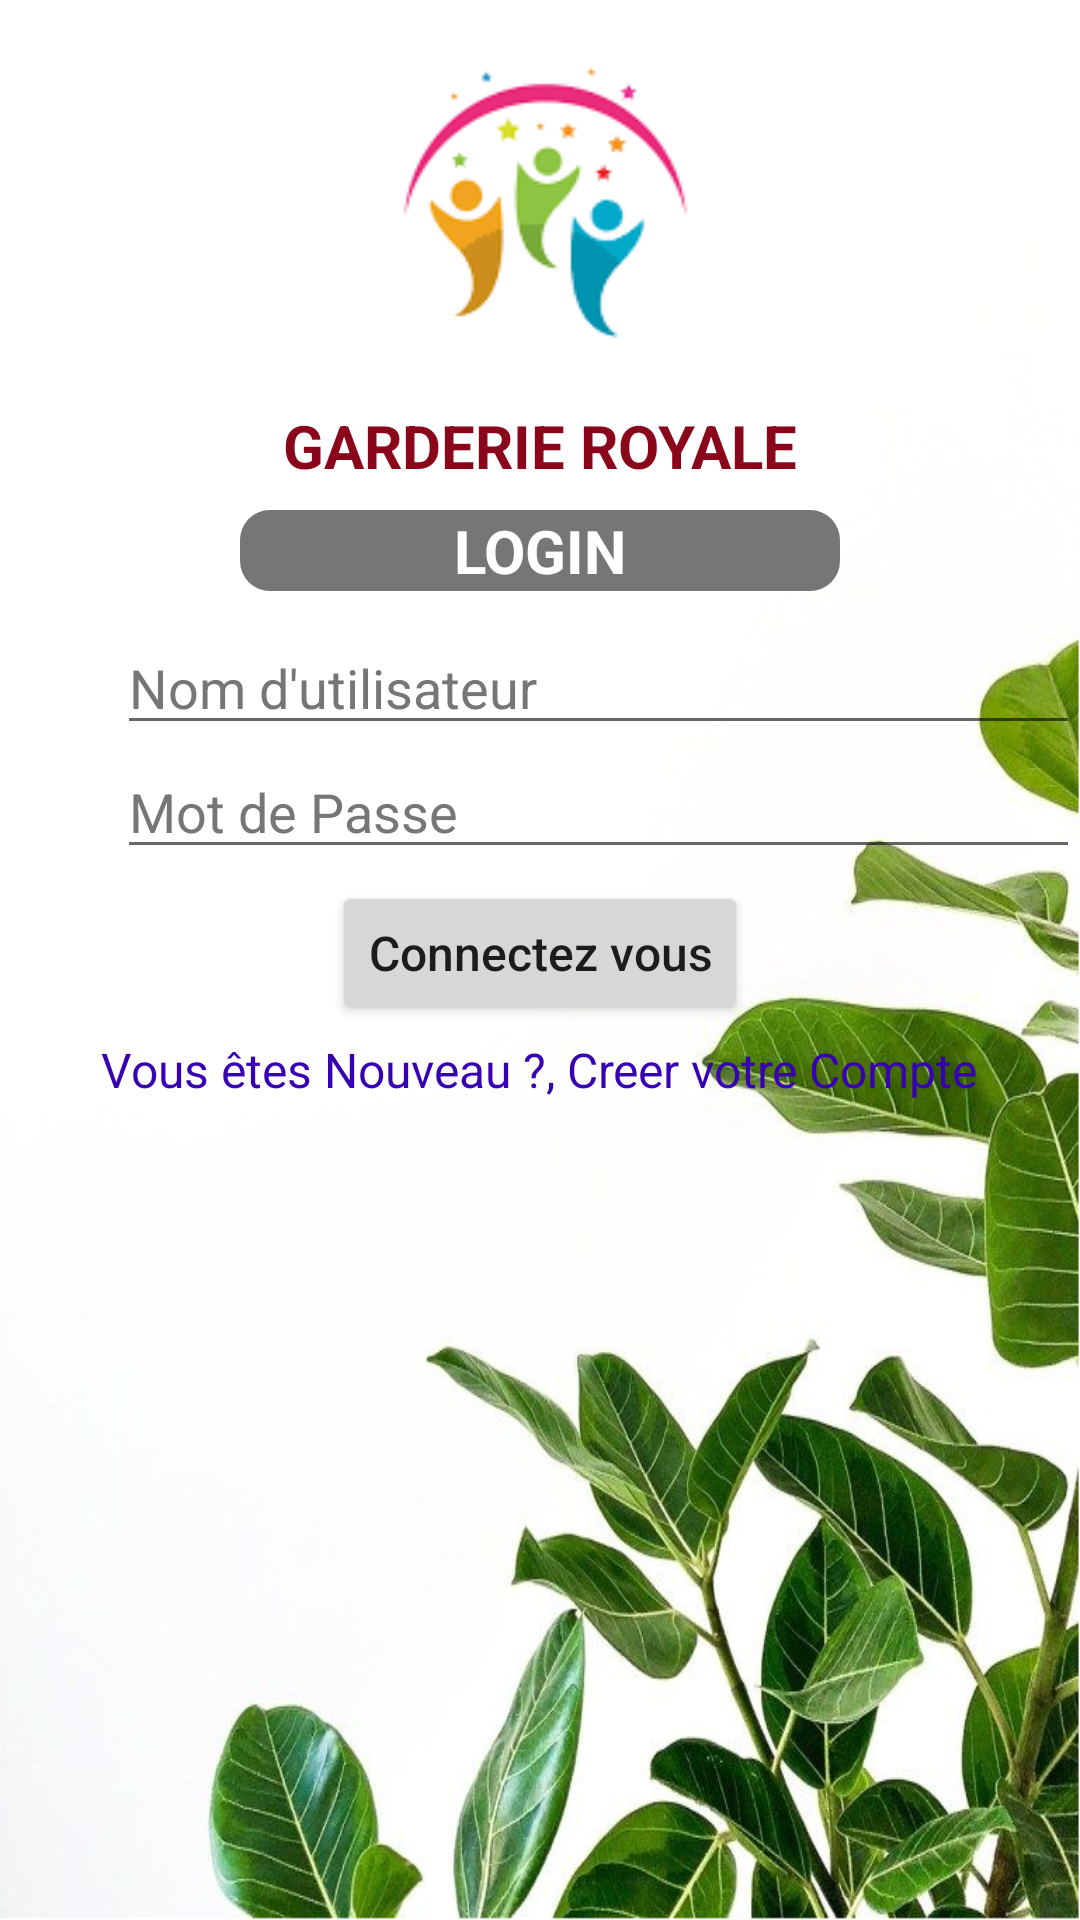

Write the Android layout XML for this screen, with the resource values it uses.
<!-- AndroidManifest.xml: application theme Theme.Garderie -->
<!-- res/layout/activity_login.xml -->
<?xml version="1.0" encoding="utf-8"?>
<LinearLayout

    xmlns:android="http://schemas.android.com/apk/res/android"
    xmlns:tools="http://schemas.android.com/tools"
    android:layout_width="match_parent"
    android:layout_height="match_parent"
    tools:context=".controller.LoginActivity"
    android:orientation="vertical"
    android:background="@drawable/background">

    <ImageView
        android:layout_width="134dp"
        android:layout_height="119dp"
        android:src="@drawable/logo_garderie"
        android:layout_gravity="center"
        android:layout_marginBottom="16dp"/>

    <TextView
        android:layout_width="wrap_content"
        android:layout_height="wrap_content"
        android:text="@string/garderie_name_Caption"
        android:textSize="20dp"
        android:textColor="@color/rougeBordeaux"
        android:layout_marginBottom="8dp"
        android:layout_gravity="center"
        android:textStyle="bold"/>

    <TextView
        android:layout_width="200dp"
        android:gravity="center"
        android:layout_height="wrap_content"
        android:text="@string/loginLabel_Caption"
        android:textSize="20dp"
        android:layout_gravity="center"
        android:textColor="@color/white"
        android:background="@drawable/rounded_corner_view"
        android:textStyle="bold"
        android:layout_marginBottom="10dp"/>

<LinearLayout
    android:layout_width="match_parent"
    android:layout_height="wrap_content"
    android:orientation="horizontal">


    <ImageView

        android:layout_width="39dp"
        android:layout_height="35dp"
        android:layout_gravity="center"
        android:src="@drawable/user" />

    <EditText
        android:id="@+id/idLoginUserName"
        android:layout_width="match_parent"
        android:hint="@string/loginUsername_Caption"
        android:layout_height="wrap_content"
        android:textColorHint="@color/gris"
        android:textColor="@color/black"
        />

</LinearLayout>

    <LinearLayout
        android:layout_width="match_parent"
        android:layout_height="wrap_content"
        android:orientation="horizontal">

        <ImageView

            android:layout_width="39dp"
            android:layout_height="35dp"
            android:layout_gravity="center"
            android:src="@drawable/lock" />

    <EditText
        android:id="@+id/idLoginPassword"
        android:layout_width="match_parent"
        android:layout_height="wrap_content"
        android:hint="@string/loginPassword_Caption"
        android:inputType="textPassword"
        android:textColorHint="@color/gris"
        android:textColor="@color/black"
        />




</LinearLayout>

    <Button
        android:layout_marginTop="4dp"
        android:id="@+id/idloginconnexion"
        android:layout_width="wrap_content"
        android:layout_height="wrap_content"
        android:text="@string/loginButton_Caption"
        android:layout_gravity="center"
        android:textAllCaps="false"
        android:textSize="16dp"/>

    <TextView
        android:layout_marginTop="4dp"
        android:id="@+id/idAllerARegister"
        android:layout_width="wrap_content"
        android:layout_height="wrap_content"
        android:text="@string/allerARegister_Caption"
        android:textColor="@color/purple_700"
        android:textSize="16dp"
        android:layout_gravity="center"/>






</LinearLayout>
<!-- resources referenced by this layout -->
<resources>
  <color name="black">#FF000000</color>
  <color name="gris">#777676</color>
  <color name="purple_700">#FF3700B3</color>
  <color name="rougeBordeaux">#8A071B</color>
  <color name="white">#FFFFFFFF</color>
  <!-- drawable background: png bitmap (drawable, 483982 bytes) -->
  <!-- drawable logo_garderie: png bitmap (drawable, 3627 bytes) -->
  <!-- drawable rounded_corner_view (drawable) -->
  <?xml version="1.0" encoding="utf-8"?>
  <shape
      xmlns:android="http://schemas.android.com/apk/res/android"
      android:shape="rectangle">
  
      <corners android:radius="10dp" />
  
      
      <solid android:color="@color/gris" />
  
  </shape>
  <string name="allerARegister_Caption">Vous êtes Nouveau ?, Creer votre Compte</string>
  <string name="garderie_name_Caption">GARDERIE ROYALE</string>
  <string name="loginButton_Caption">Connectez vous</string>
  <string name="loginLabel_Caption">LOGIN</string>
  <string name="loginPassword_Caption">Mot de Passe</string>
  <string name="loginUsername_Caption">Nom d\'utilisateur</string>
  <style name="Theme.Garderie" parent="Theme.MaterialComponents.DayNight.DarkActionBar">
          
          <item name="colorPrimary">@color/purple_500</item>
          <item name="colorPrimaryVariant">@color/purple_700</item>
          <item name="colorOnPrimary">@color/white</item>
          
          <item name="colorSecondary">@color/teal_200</item>
          <item name="colorSecondaryVariant">@color/teal_700</item>
          <item name="colorOnSecondary">@color/black</item>
          
          <item name="android:statusBarColor" tools:targetApi="l">?attr/colorPrimaryVariant</item>
          
  
      </style>
  <color name="purple_500">#FF6200EE</color>
  <color name="teal_200">#FF03DAC5</color>
  <color name="teal_700">#FF018786</color>
</resources>
